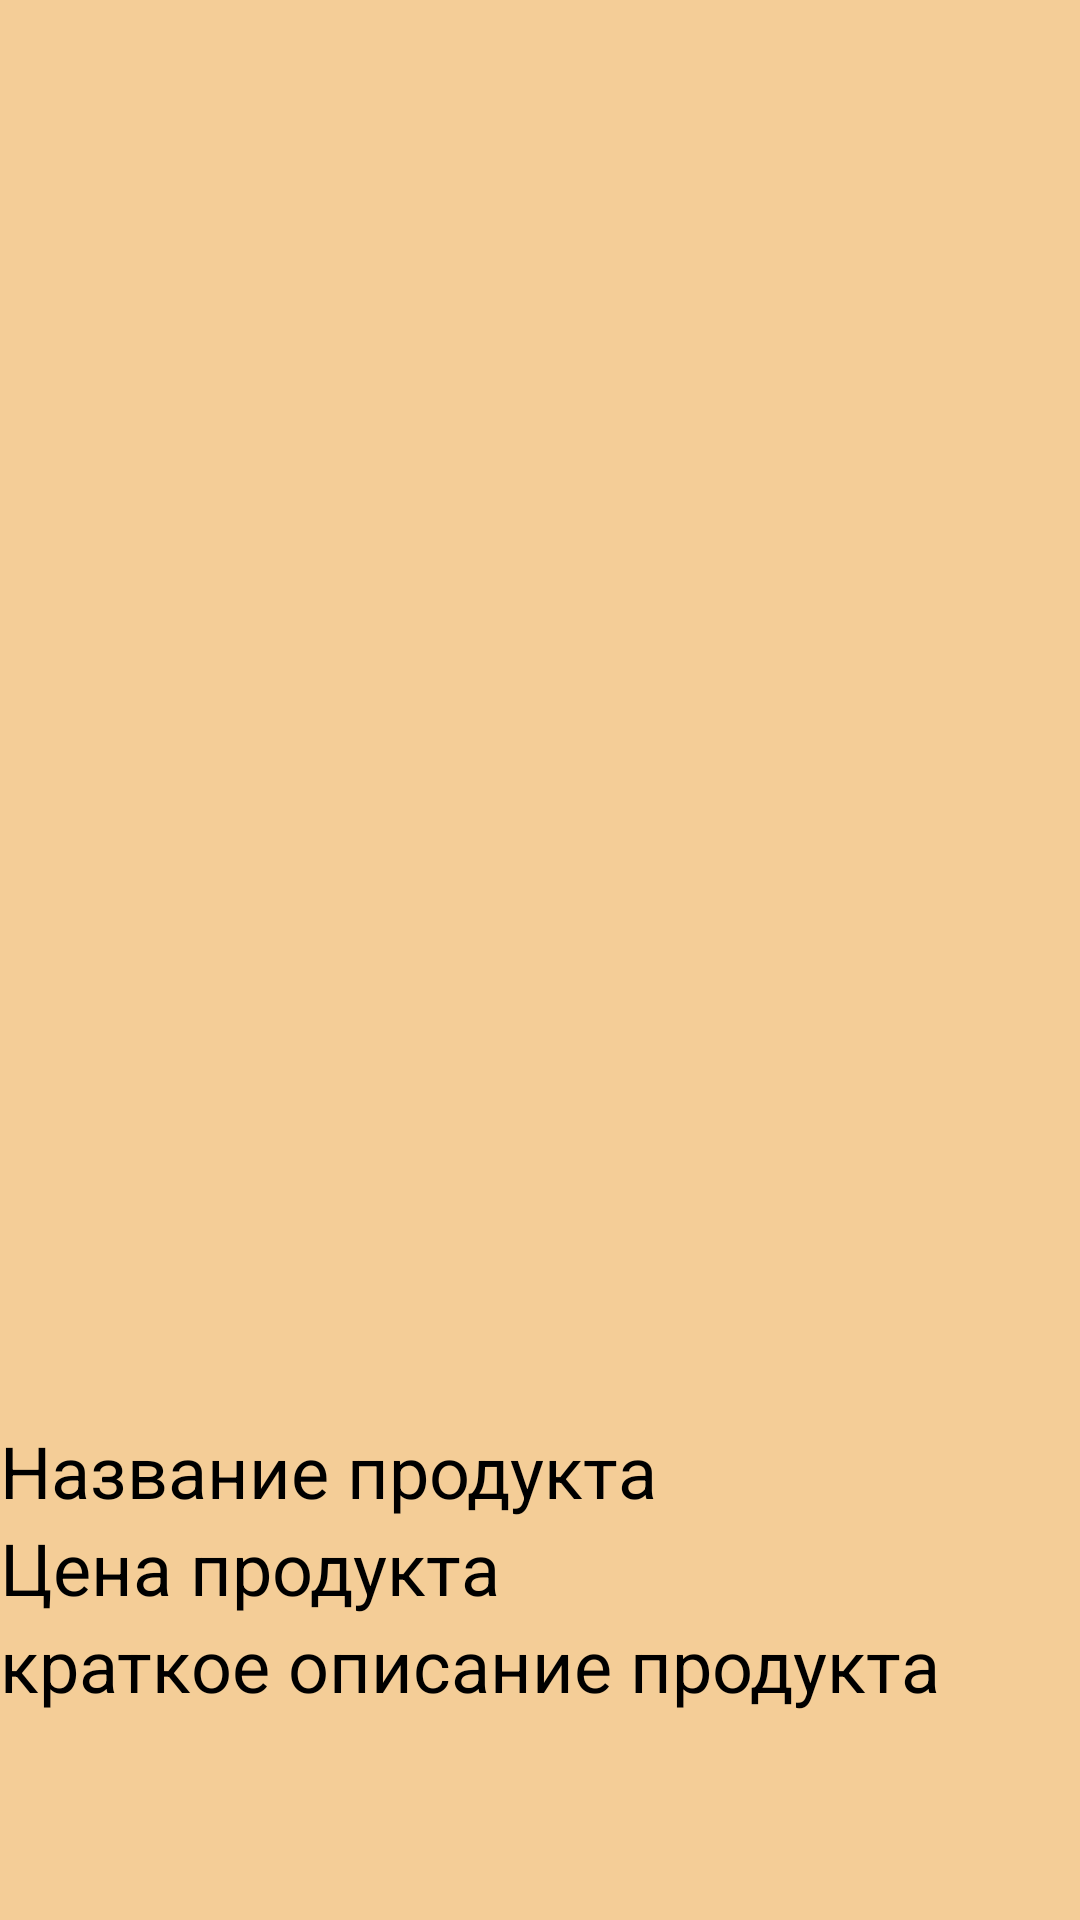

Layout XML and referenced resources for this Android screen:
<!-- AndroidManifest.xml: application theme Theme.CustomListView3 -->
<!-- res/layout/activity_three.xml -->
<?xml version="1.0" encoding="utf-8"?>
<LinearLayout xmlns:android="http://schemas.android.com/apk/res/android"
    xmlns:tools="http://schemas.android.com/tools"
    xmlns:app="http://schemas.android.com/apk/res-auto"
    android:id="@+id/mainTwo"
    android:layout_width="match_parent"
    android:layout_height="match_parent"
    tools:context=".ActivityTwo"
    android:orientation="vertical"
    android:background="@color/brown">

    <androidx.appcompat.widget.Toolbar
        android:id="@+id/toolbarThree"
        android:layout_width="match_parent"
        android:layout_height="wrap_content">

    </androidx.appcompat.widget.Toolbar>


    <LinearLayout
        android:layout_width="match_parent"
        android:layout_height="wrap_content"
        android:orientation="vertical">

        <ImageView
            android:id="@+id/editImageIVThree"
            android:layout_width="match_parent"
            android:layout_height="400dp"
            android:layout_margin="5dp"
            android:src="@drawable/ic_launcher_foreground"/>


        <TextView
            android:id="@+id/productNameETThree"
            android:layout_width="match_parent"
            android:layout_height="match_parent"
            android:text="@string/product_name_text"
            android:textColor="@color/black"
            android:textSize="24sp"
            />

        <TextView
            android:id="@+id/productPriceETThree"
            android:layout_width="match_parent"
            android:layout_height="wrap_content"
            android:text="@string/product_price_text"
            android:textSize="24sp"
            android:textColor="@color/black"/>

        <TextView
            android:id="@+id/productDescriptionETThree"
            android:layout_width="match_parent"
            android:layout_height="wrap_content"
            android:text="краткое описание продукта"
            android:textSize="24sp"
            android:textColor="@color/black"/>




    </LinearLayout>




</LinearLayout>
<!-- resources referenced by this layout -->
<resources>
  <color name="black">#FF000000</color>
  <color name="brown">#F4CD97</color>
  <string name="product_name_text">Название продукта</string>
  <string name="product_price_text">Цена продукта</string>
  <style name="Theme.CustomListView3" parent="Base.Theme.CustomListView3" />
  <style name="Base.Theme.CustomListView3" parent="Theme.Material3.DayNight.NoActionBar">
          
          
      </style>
</resources>
